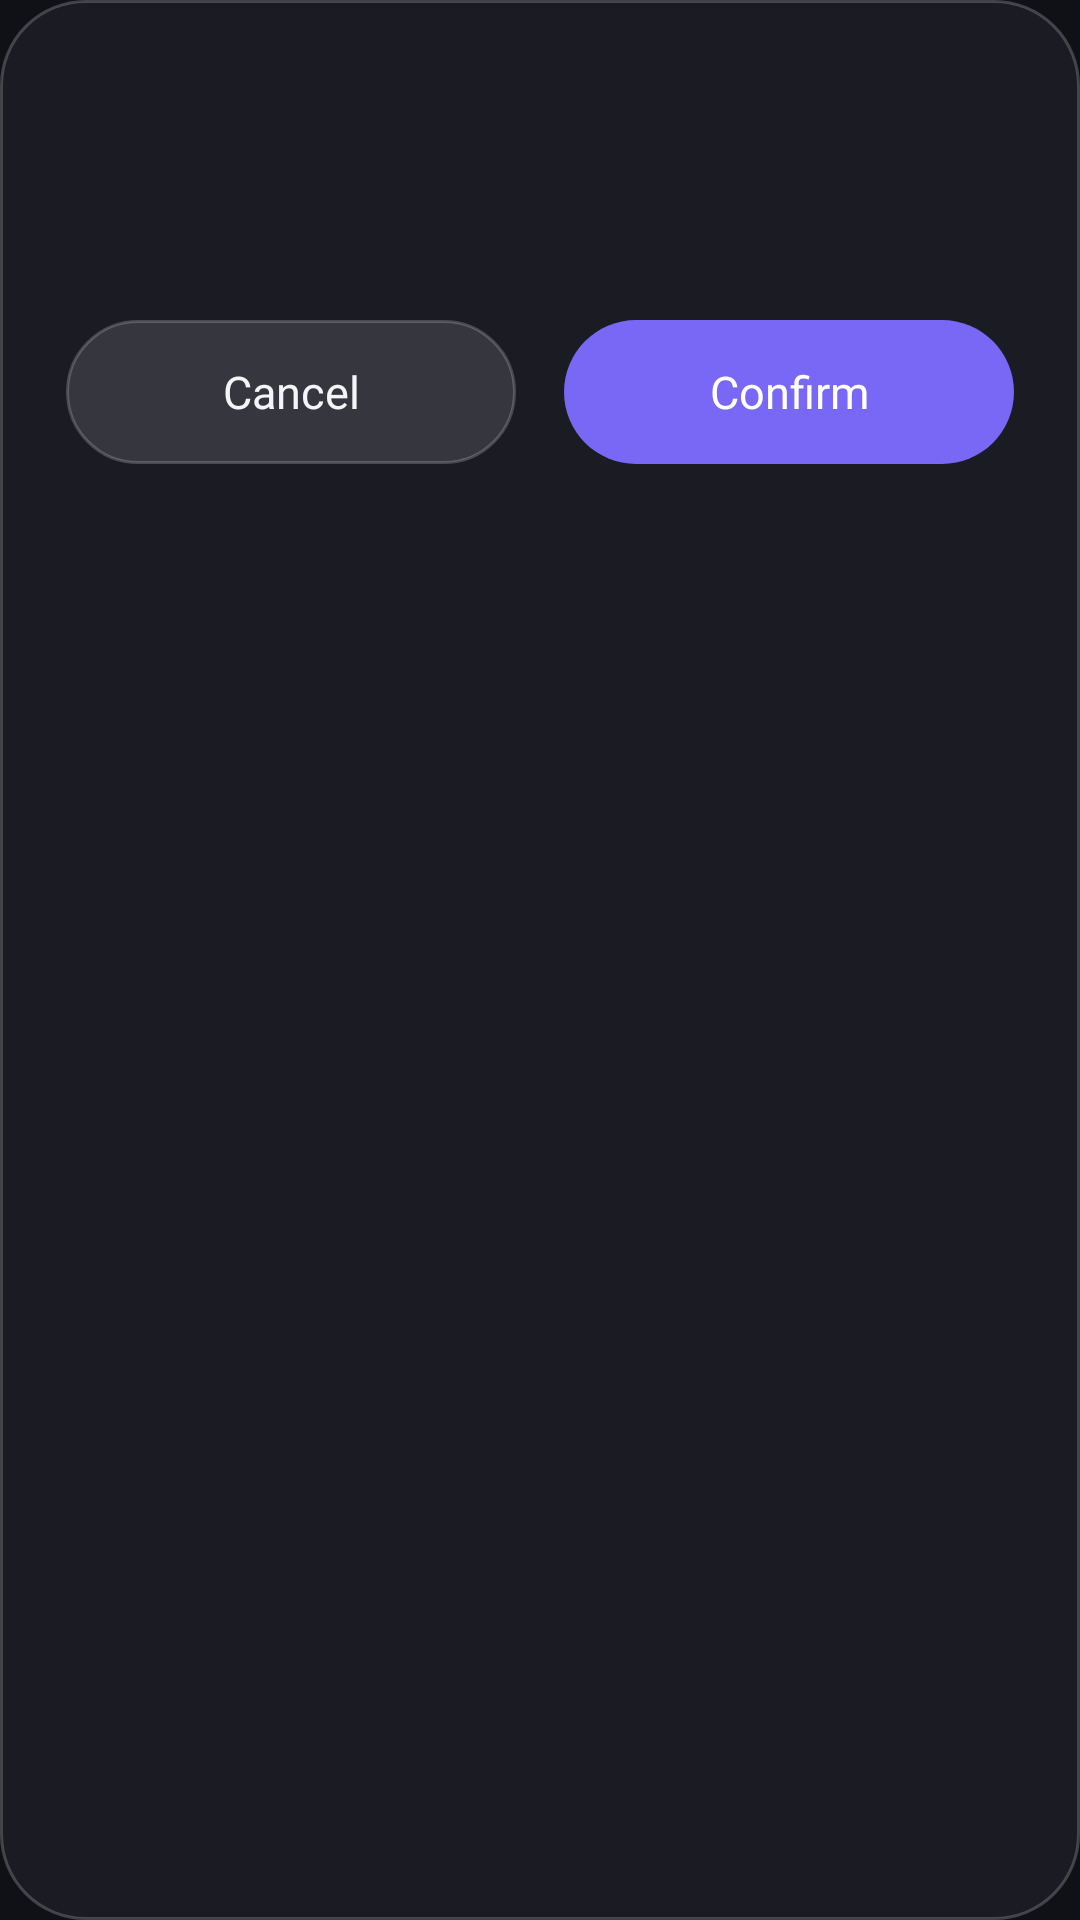

Here is an Android app screen rendered from its layout file. Give the layout XML and the strings, colors and styles it references.
<!-- AndroidManifest.xml: application theme AppTheme.Dark -->
<!-- res/layout/overlay_confirm.xml -->
<?xml version="1.0" encoding="utf-8"?>
<LinearLayout xmlns:android="http://schemas.android.com/apk/res/android"
    android:layout_width="match_parent" android:layout_height="wrap_content" android:orientation="vertical"
    android:padding="22dp" android:background="@drawable/confirm_bg">
    <TextView android:id="@+id/c_title" style="@style/Body" android:textSize="18sp" android:textStyle="bold"/>
    <TextView android:id="@+id/c_detail" style="@style/Body" android:layout_marginTop="10dp" android:textColor="?attr/alexText2"/>
    <LinearLayout android:layout_width="match_parent" android:layout_height="wrap_content" android:orientation="horizontal" android:layout_marginTop="18dp">
        <TextView android:id="@+id/c_no" style="@style/BtnGhost" android:layout_width="0dp" android:layout_weight="1" android:layout_marginEnd="8dp" android:text="Cancel"/>
        <TextView android:id="@+id/c_yes" style="@style/Btn" android:layout_width="0dp" android:layout_weight="1" android:layout_marginStart="8dp" android:text="Confirm"/>
    </LinearLayout>
</LinearLayout>
<!-- resources referenced by this layout -->
<resources>
  <!-- drawable confirm_bg (drawable) -->
  <?xml version="1.0" encoding="utf-8"?>
  <shape xmlns:android="http://schemas.android.com/apk/res/android"><solid android:color="?attr/alexSurface"/><stroke android:width="1dp" android:color="?attr/alexStroke"/><corners android:radius="28dp"/></shape>
  <style name="Body"><item name="android:layout_width">match_parent</item><item name="android:layout_height">wrap_content</item><item name="android:textSize">15sp</item><item name="android:textColor">?attr/alexText</item></style>
  <style name="Btn"><item name="android:layout_width">match_parent</item><item name="android:layout_height">48dp</item><item name="android:gravity">center</item><item name="android:textSize">15sp</item><item name="android:textColor">#FFFFFF</item><item name="android:background">@drawable/btn_primary</item><item name="android:layout_marginTop">12dp</item></style>
  <style name="BtnGhost" parent="Btn"><item name="android:textColor">?attr/alexText</item><item name="android:background">@drawable/glass_pill</item></style>
  <style name="AppTheme.Dark" parent="android:Theme.DeviceDefault.NoActionBar">
          <item name="android:windowBackground">@color/bg_dark</item>
          <item name="android:statusBarColor">@color/bg_dark</item>
          <item name="android:navigationBarColor">@color/bg_dark</item>
          <item name="alexText">#F5F5F7</item><item name="alexText2">#B6B7C3</item>
          <item name="alexGlass">#1FFFFFFF</item><item name="alexStroke">#33FFFFFF</item>
          <item name="alexAccent">@color/accent</item><item name="alexSurface">#1A1B23</item>
      </style>
  <!-- drawable btn_primary (drawable) -->
  <?xml version="1.0" encoding="utf-8"?>
  <shape xmlns:android="http://schemas.android.com/apk/res/android"><solid android:color="?attr/alexAccent"/><corners android:radius="28dp"/></shape>
  <!-- drawable glass_pill (drawable) -->
  <?xml version="1.0" encoding="utf-8"?>
  <shape xmlns:android="http://schemas.android.com/apk/res/android"><solid android:color="?attr/alexGlass"/><stroke android:width="1dp" android:color="?attr/alexStroke"/><corners android:radius="32dp"/></shape>
  <color name="bg_dark">#101116</color>
  <color name="accent">#7868F5</color>
</resources>
